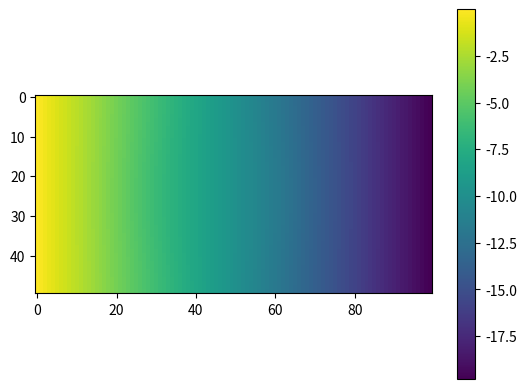

The script that saved this image:
#!/usr/bin/python
import numpy as np

def periodicFD(L, mask, epsIn, epsOut, Ez, shouldPlot=False, dirichletBC=True, computeEps=False):
	"""
	Calculate electrostatic potential in a box of size L (dimensions [3,])
	with grid geometry specified by mask (3D scalar field).
	The dielectric function is epsIn where mask=1 and epsOut where mask=0.
	A net electric field Ez along the third direction is the source term.
	Optionally, if shouldPlot=True, plot slices of the potential for debugging
	Returns potential (same dimensions as mask).
	The third direction is treated as non-periodic if dirichletBC=True,
	otherwise it is treated as periodic.
	If computeEps=True, then return [eps_xz, eps_yz, eps_zz] instead of phi. (Requires dirichletBC=False.)
	"""
	#Check inputs:
	assert L.shape == (3,)
	assert len(mask.shape) == 3
	S = np.array(mask.shape, dtype=int)
	Omega = np.prod(L) #unit cell volume
	assert isinstance(epsIn, float)
	assert isinstance(epsOut, float)
	assert isinstance(Ez, float)
	if computeEps:
		assert dirichletBC==False
	#Initialize grid:
	prodS = np.prod(S)
	h = L / S
	hMax = np.max(h)
	i0,i1,i2 = np.meshgrid(np.arange(S[0]), np.arange(S[1]), np.arange(S[2]), indexing='ij')
	iMesh = np.concatenate((i0[...,None], i1[...,None], i2[...,None]), axis=-1)
	#Calculate epsInv on edges:
	epsInv = np.zeros(iMesh.shape) #extra dimension is for edge direction
	for dim in range(3):
		maskAv = 0.5*(mask + np.roll(mask, -1, axis=dim))
		epsInv[...,dim] = 1./epsOut + maskAv*(1./epsIn - 1./epsOut)
	print('\tAverage epsInv:', np.mean(epsInv))
	#Construct matrix for div(eps grad()):
	iCur = np.repeat(iMesh[...,None,:], 3, axis=-2)
	iPlus = np.reshape(iCur + np.eye(3, dtype=int)[None,None,None,...], (-1,3))
	iCur = np.reshape(iCur, (-1,3))
	edgeVal = 1./(epsInv * h[None,None,None,:]**2).flatten()
	L_i = np.vstack((iCur, iPlus, iCur, iPlus)) #diagonal terms at iCur and iPlus, followed by off-diagonal terms
	L_j = np.vstack((iCur, iPlus, iPlus, iCur))
	L_val = np.concatenate((edgeVal, edgeVal, -edgeVal, -edgeVal))
	iCur = None; iPlus = None; edgeVal = None
	#--- Fix wrap-around terms, constructing rhs term:
	stride = np.array([S[1]*S[2], S[2], 1], dtype=int)
	L_iFlat = np.dot(L_i % S[None,:], stride)
	L_jFlat = np.dot(L_j % S[None,:], stride)
	rhs = np.zeros((prodS,))
	iCheck = (L_i[:,2]==S[2]); L_i = None
	jCheck = (L_j[:,2]==S[2]); L_j = None
	iWrap = np.where(np.logical_and(iCheck, np.logical_not(jCheck)))[0]
	jWrap = np.where(np.logical_and(jCheck, np.logical_not(iCheck)))[0]
	if dirichletBC:
		rhs[L_iFlat[iWrap]] = -L_val[iWrap] * (-Ez*(-h[2])); L_val[iWrap] = 0.; #Dirichlet BC on z = -dz
		rhs[L_iFlat[jWrap]] = -L_val[jWrap] * (-Ez*L[2]);    L_val[jWrap] = 0.; #Dirichlet BC on z = +Lz
	else:
		rhs[L_iFlat[iWrap]] = -L_val[iWrap] * (+Ez*L[2]) #Introduce Ez*L[2] potential difference between ends
		rhs[L_iFlat[jWrap]] = -L_val[jWrap] * (-Ez*L[2]) #Introduce Ez*L[2] potential difference between ends
	#Construct preconditioner:
	iG = np.reshape(iMesh, (-1,3))
	iG = np.where(iG>S[None,:]/2, iG-S[None,:], iG)
	Gsq = np.sum((iG * (2*np.pi/L[None,:]))**2, axis=-1)
	Gsq[0] = np.min(Gsq[1:])
	invGsq = np.reshape(1./Gsq, S)
	phi0 = -Ez*h[2]*iMesh[...,2].flatten()
	if not dirichletBC:
		invGsq[0,0,0] = 0. #periodic G=0 projection
		phi0 -= np.mean(phi0)
	def precondFunc(x):
		return np.real(np.fft.ifftn(invGsq * np.fft.fftn(np.reshape(x,S))).flatten())
	from scipy.sparse.linalg import LinearOperator, cg
	from scipy.sparse import csr_matrix
	precondOp = LinearOperator((prodS,prodS), precondFunc)
	#Solve matrix equations:
	Lhs = csr_matrix((L_val, (L_iFlat, L_jFlat)), shape=(prodS, prodS))
	L_val = None
	L_iFlat = None
	L_jFlat = None
	print('\tMatrix dimensions:', Lhs.shape, 'with', Lhs.nnz, 'non-zero elements (fill', '%.2g%%)' % (Lhs.nnz*100./np.prod(Lhs.shape)))
	global nIter
	nIter = 0
	def iterProgress(x):
		global nIter
		nIter += 1
		print(nIter, end=' ', flush=True)
	print('\tCG: ', end='', flush=True)
	phi,info = cg(Lhs, rhs, callback=iterProgress, x0=phi0, M=precondOp, maxiter=100)
	print('done.', flush=True)
	phi = np.reshape(phi,S)
	Lhs = None; rhs = None
	#Compute epsilon instead if required:
	if computeEps:
		epsEff = np.zeros((3,))
		for dim in range(3):
			phiDiff = phi - np.roll(phi, -1, axis=dim)
			if dim==2:
				phiDiff[:,:,-1] += Ez*L[2]
			epsEff[dim] = np.mean((phiDiff) / (h[dim]*epsInv[...,2]*Ez))
		return epsEff
	#Optional plot:
	if shouldPlot:
		import matplotlib.pyplot as plt
		plt.figure(1)
		plotSlice = phi[0,:,:]
		plt.imshow(plotSlice)
		plt.colorbar()
		plt.show()
	return phi


def computeEps(L, mask, epsIn, epsOut):
	"""
	Compute dielectric tensor in a box of size L (dimensions [3,])
	with grid geometry specified by mask (3D scalar field).
	The dielectric function is epsIn where mask=1 and epsOut where mask=0.
	"""
	print('Computing dielectric tensor:')
	epsEff = np.zeros((3,3))
	epsEff[0] = periodicFD(L[[2,1,0]], mask.swapaxes(0,2), epsIn, epsOut, 1., False, False, True)[[2,1,0]] #field applied along x
	epsEff[1] = periodicFD(L[[0,2,1]], mask.swapaxes(1,2), epsIn, epsOut, 1., False, False, True)[[0,2,1]] #field applied along y
	epsEff[2] = periodicFD(L, mask, epsIn, epsOut, 1., False, False, True) #field applied along z
	return epsEff

#---------- Test code ----------
if __name__ == "__main__":
	
	L = np.array([10.,10.,20.])
	S = np.array([50, 50, 100])
	
	#Create mask containing a single sphere:
	from scipy.special import erfc
	r0 = np.array([0.,5.,9.]); R = 3.5
	grids1D = tuple([ np.arange(Si, dtype=float)*(L[i]/Si) for i,Si in enumerate(S) ])
	dr = np.array(np.meshgrid(*grids1D, indexing='ij')) - r0[:,None,None,None] #displacements from center of sphere
	Lbcast = np.array(L)[:,None,None,None]
	dr -= np.floor(0.5+dr/Lbcast)*Lbcast #wrap displacements by minimum image convention
	mask = 0.5*erfc(np.linalg.norm(dr, axis=0) - R) #1-voxel smoothing

	#Calculate potential with FD:
	epsIn = 3.0
	epsOut = 2.0
	print('Computing potential:')
	phi = periodicFD(L, mask, epsIn, epsOut, 1., True)
	
	#Calculate dielectric constant:
	epsEff = computeEps(L, mask, epsIn, epsOut)
	print('Dielectric tensor:\n', epsEff)
	print('epsAvg:', np.trace(epsEff)/3)
	
	#Print Clausius-Mossoti estimate:
	CMterm = (4*np.pi*(R**3)/(3.*np.prod(L)*epsOut)) * epsOut*(epsIn-epsOut)/(epsIn+2.*epsOut)
	epsCM = epsOut*(1.+CMterm)/(1.-2*CMterm)
	print('epsCM:', epsCM)
	